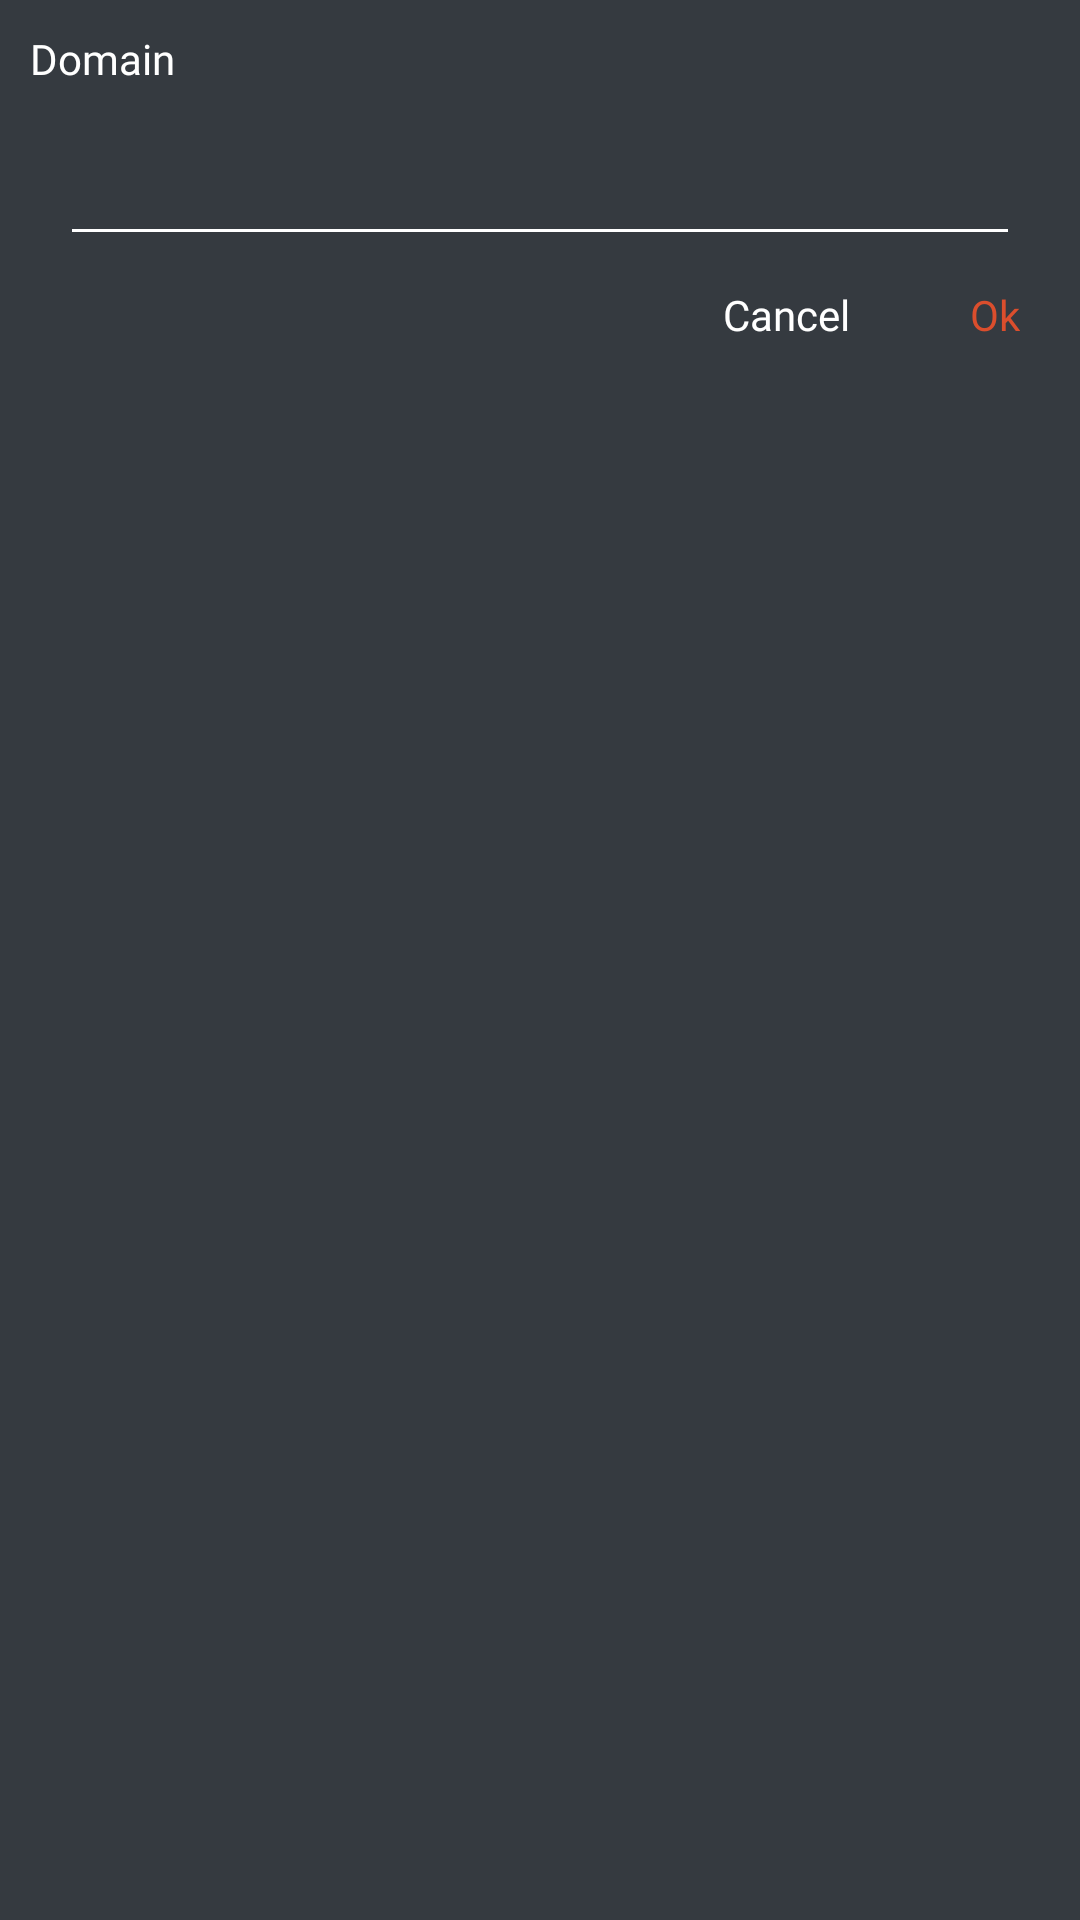

Produce the Android XML layout that renders to this screen, including the resource entries it uses.
<!-- AndroidManifest.xml: application theme Theme.Design.Light.NoActionBar -->
<!-- res/layout/domain_dialog.xml -->
<?xml version="1.0" encoding="utf-8"?>
<androidx.constraintlayout.widget.ConstraintLayout xmlns:android="http://schemas.android.com/apk/res/android"
    android:layout_width="match_parent"
    android:layout_height="wrap_content"
    android:background="@color/serverbackground"
    xmlns:app="http://schemas.android.com/apk/res-auto">
    <RelativeLayout
        android:layout_width="match_parent"
        android:layout_height="wrap_content"

        app:layout_constraintTop_toTopOf="parent">

        <TextView
            android:layout_width="wrap_content"
            android:layout_height="wrap_content"
            android:text="Domain"
            android:layout_margin="10dp"
            android:textSize="14sp"
            android:textColor="@color/white"
            android:id="@+id/tvdomain"
            android:fontFamily="@font/oxygen_regular" />

        <EditText
            android:layout_width="match_parent"
            android:layout_height="wrap_content"
            android:layout_below="@id/tvdomain"
            android:textColor="@color/white"
            android:layout_marginTop="5dp"
            android:text=""
            android:layout_marginStart="20dp"
            android:layout_marginEnd="20dp"
            android:layout_marginBottom="10dp"
            android:singleLine="true"
            app:backgroundTint="@color/white"
            android:id="@+id/et_domain" />

        <TextView
            android:layout_width="wrap_content"
            android:layout_height="wrap_content"
            android:layout_below="@id/et_domain"
            android:layout_alignParentEnd="true"
            android:text="Ok"
            android:textColor="@color/OrangeDark"
            android:layout_marginEnd="20dp"
            android:textSize="14sp"
            android:fontFamily="@font/oxygen_regular"
            android:layout_marginBottom="10dp"
            android:id="@+id/tvok" />
        <TextView
            android:layout_width="wrap_content"
            android:layout_height="wrap_content"
            android:layout_below="@id/et_domain"
            android:layout_toStartOf="@id/tvok"
            android:text="Cancel"
            android:textColor="@color/white"
            android:layout_marginEnd="40dp"
            android:textSize="14sp"
            android:fontFamily="@font/oxygen_regular"
            android:layout_marginBottom="10dp"
            android:id="@+id/tvcancel" />



    </RelativeLayout>

</androidx.constraintlayout.widget.ConstraintLayout>
<!-- resources referenced by this layout -->
<resources>
  <color name="OrangeDark">#db4e2d</color>
  <color name="serverbackground">#353a40</color>
  <color name="white">#FFFFFFFF</color>
</resources>
